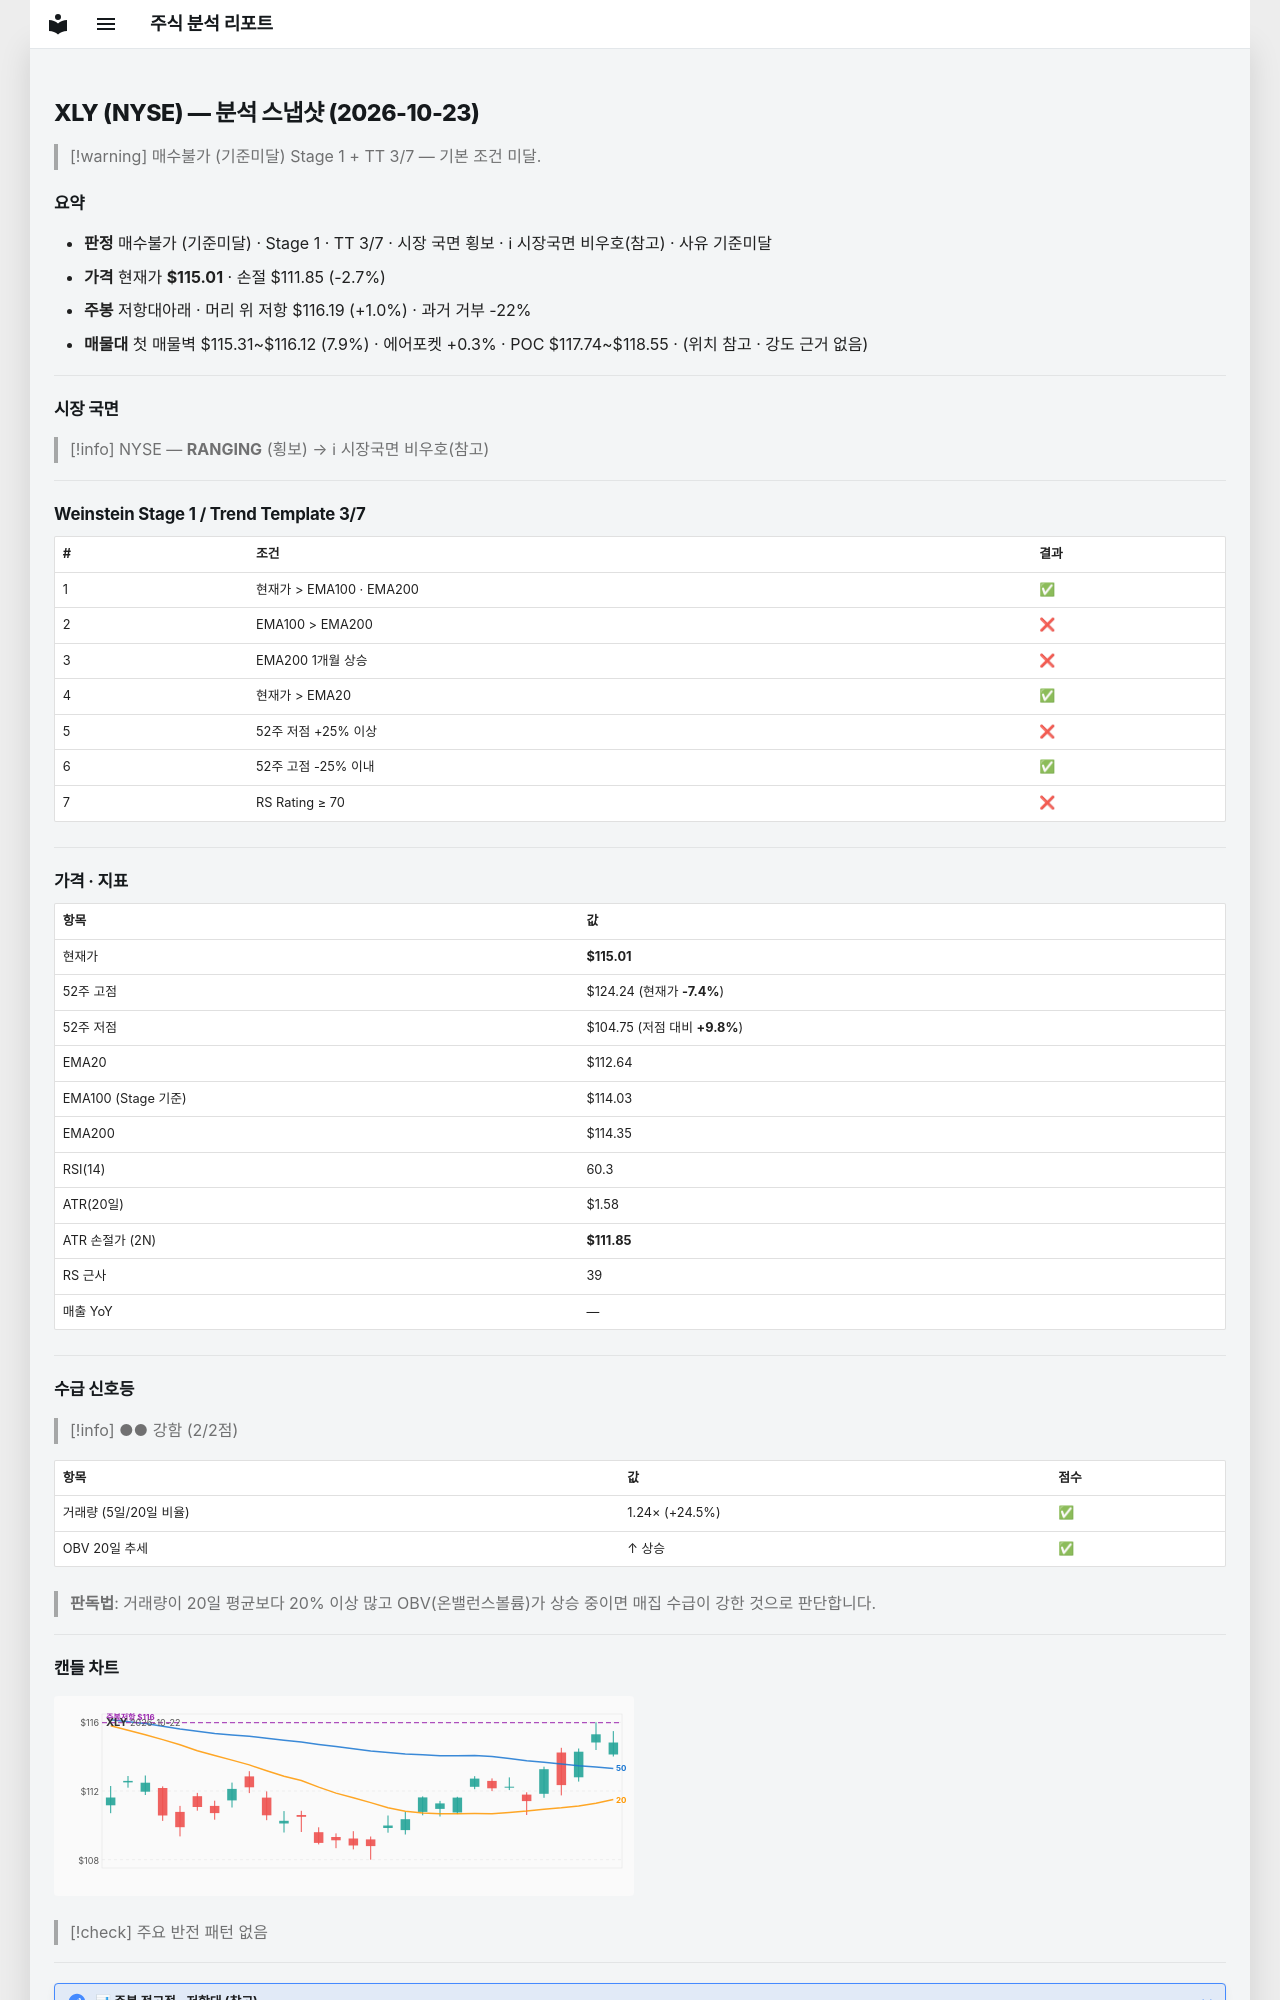

repository: soloandco/stock-reports · page: snapshots/XLY-2026-10-23/index.html · generator: mkdocs

---
type: analysis-snapshot
title: XLY 분석 스냅샷
ticker: XLY
market: NYSE
created: 2026-10-23
updated: 2026-10-23
bar-date: 2026-10-22
verdict: 매수불가
verdict-reason: 기준미달
real-rr: 0.37
sma50-gap-pct: 2.1
weekly-position: 저항대아래
weekly-overhead-price: 116.19
weekly-overhead-pct: 1.0
stage: 1
trend-template-score: 3
tt-max: 7
ma-set: ema-20-100-200
price: 115.01000213623047
stop-price: 111.84880969986492
market-regime: RANGING
supply-demand-score: 2/2
supply-demand-label: 강함
status: tracking
tags:
  - stock-agent
  - watchlist
  - XLY
  - analysis
related:
  - "[[analysis-template]]"
---

# XLY (NYSE) — 분석 스냅샷 (2026-10-23)

> [!warning] 매수불가 (기준미달)
> Stage 1 + TT 3/7 — 기본 조건 미달.

## 요약

- **판정** 매수불가 (기준미달) · Stage 1 · TT 3/7 · 시장 국면 횡보 · ℹ 시장국면 비우호(참고) · 사유 기준미달
- **가격** 현재가 **$115.01** · 손절 $111.85 (-2.7%)
- **주봉** 저항대아래 · 머리 위 저항 $116.19 (+1.0%) · 과거 거부 -22%
- **매물대** 첫 매물벽 $115.31~$116.12 (7.9%) · 에어포켓 +0.3% · POC $117.74~$118.55 · (위치 참고 · 강도 근거 없음)

---

## 시장 국면

> [!info] NYSE — **RANGING** (횡보) → ℹ 시장국면 비우호(참고)

---

## Weinstein Stage 1 / Trend Template 3/7

| # | 조건 | 결과 |
|---|------|------|
| 1 | 현재가 > EMA100 · EMA200 | ✅ |
| 2 | EMA100 > EMA200 | ❌ |
| 3 | EMA200 1개월 상승 | ❌ |
| 4 | 현재가 > EMA20 | ✅ |
| 5 | 52주 저점 +25% 이상 | ❌ |
| 6 | 52주 고점 -25% 이내 | ✅ |
| 7 | RS Rating ≥ 70 | ❌ |

---

## 가격 · 지표

| 항목 | 값 |
|------|---|
| 현재가 | **$115.01** |
| 52주 고점 | $124.24 (현재가 **-7.4%**) |
| 52주 저점 | $104.75 (저점 대비 **+9.8%**) |
| EMA20 | $112.64 |
| EMA100 (Stage 기준) | $114.03 |
| EMA200 | $114.35 |
| RSI(14) | 60.3 |
| ATR(20일) | $1.58 |
| ATR 손절가 (2N) | **$111.85** |
| RS 근사 | 39 |
| 매출 YoY | — |

---
## 수급 신호등

> [!info] ●● 강함 (2/2점)

| 항목 | 값 | 점수 |
|------|------|------|
| 거래량 (5일/20일 비율) | 1.24× (+24.5%) | ✅ |
| OBV 20일 추세 | ↑ 상승 | ✅ |

> **판독법**: 거래량이 20일 평균보다 20% 이상 많고 OBV(온밸런스볼륨)가 상승 중이면 매집 수급이 강한 것으로 판단합니다.

---
